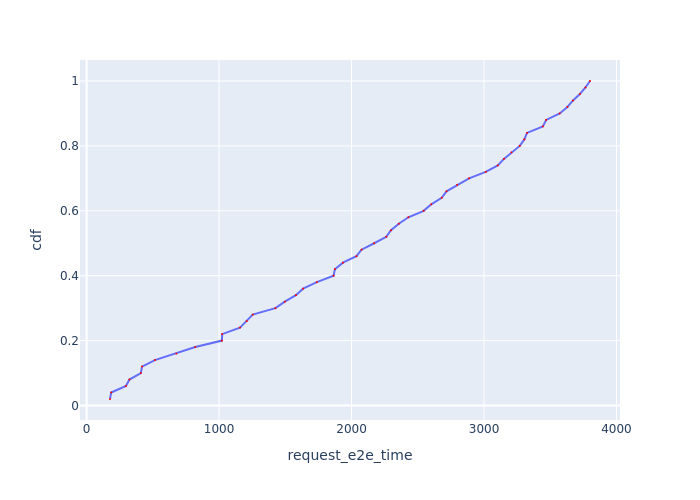

The table this chart was drawn from, first rows:
Request Id, request_e2e_time, cdf
0_1, 176.8, 0.02
0_0, 185.8, 0.04
0_2, 297.1, 0.06
0_3, 323.4, 0.08
0_4, 409.7, 0.1
0_5, 418.5, 0.12
0_6, 515.6, 0.14
0_8, 677.5, 0.16
0_9, 820.6, 0.18
0_10, 1022, 0.2
0_7, 1023, 0.22
0_12, 1158, 0.24
0_11, 1209, 0.26
0_13, 1254, 0.28
0_14, 1425, 0.3
0_15, 1496, 0.32
0_16, 1580, 0.34
0_17, 1634, 0.36
0_18, 1738, 0.38
0_20, 1864, 0.4
0_19, 1874, 0.42
0_21, 1935, 0.44
0_22, 2037, 0.46
0_24, 2075, 0.48
0_23, 2171, 0.5
0_26, 2262, 0.52
0_25, 2298, 0.54
0_28, 2357, 0.56
0_27, 2429, 0.58
0_29, 2544, 0.6
0_31, 2602, 0.62
0_30, 2681, 0.64
0_32, 2717, 0.66
0_33, 2797, 0.68
0_34, 2887, 0.7
0_35, 3013, 0.72
0_36, 3104, 0.74
0_37, 3150, 0.76
0_38, 3207, 0.78
0_40, 3270, 0.8
0_39, 3304, 0.82
0_41, 3324, 0.84
0_42, 3444, 0.86
0_43, 3469, 0.88
0_45, 3571, 0.9
0_44, 3630, 0.92
0_46, 3672, 0.94
0_47, 3724, 0.96
0_49, 3766, 0.98
0_48, 3800, 1.0
